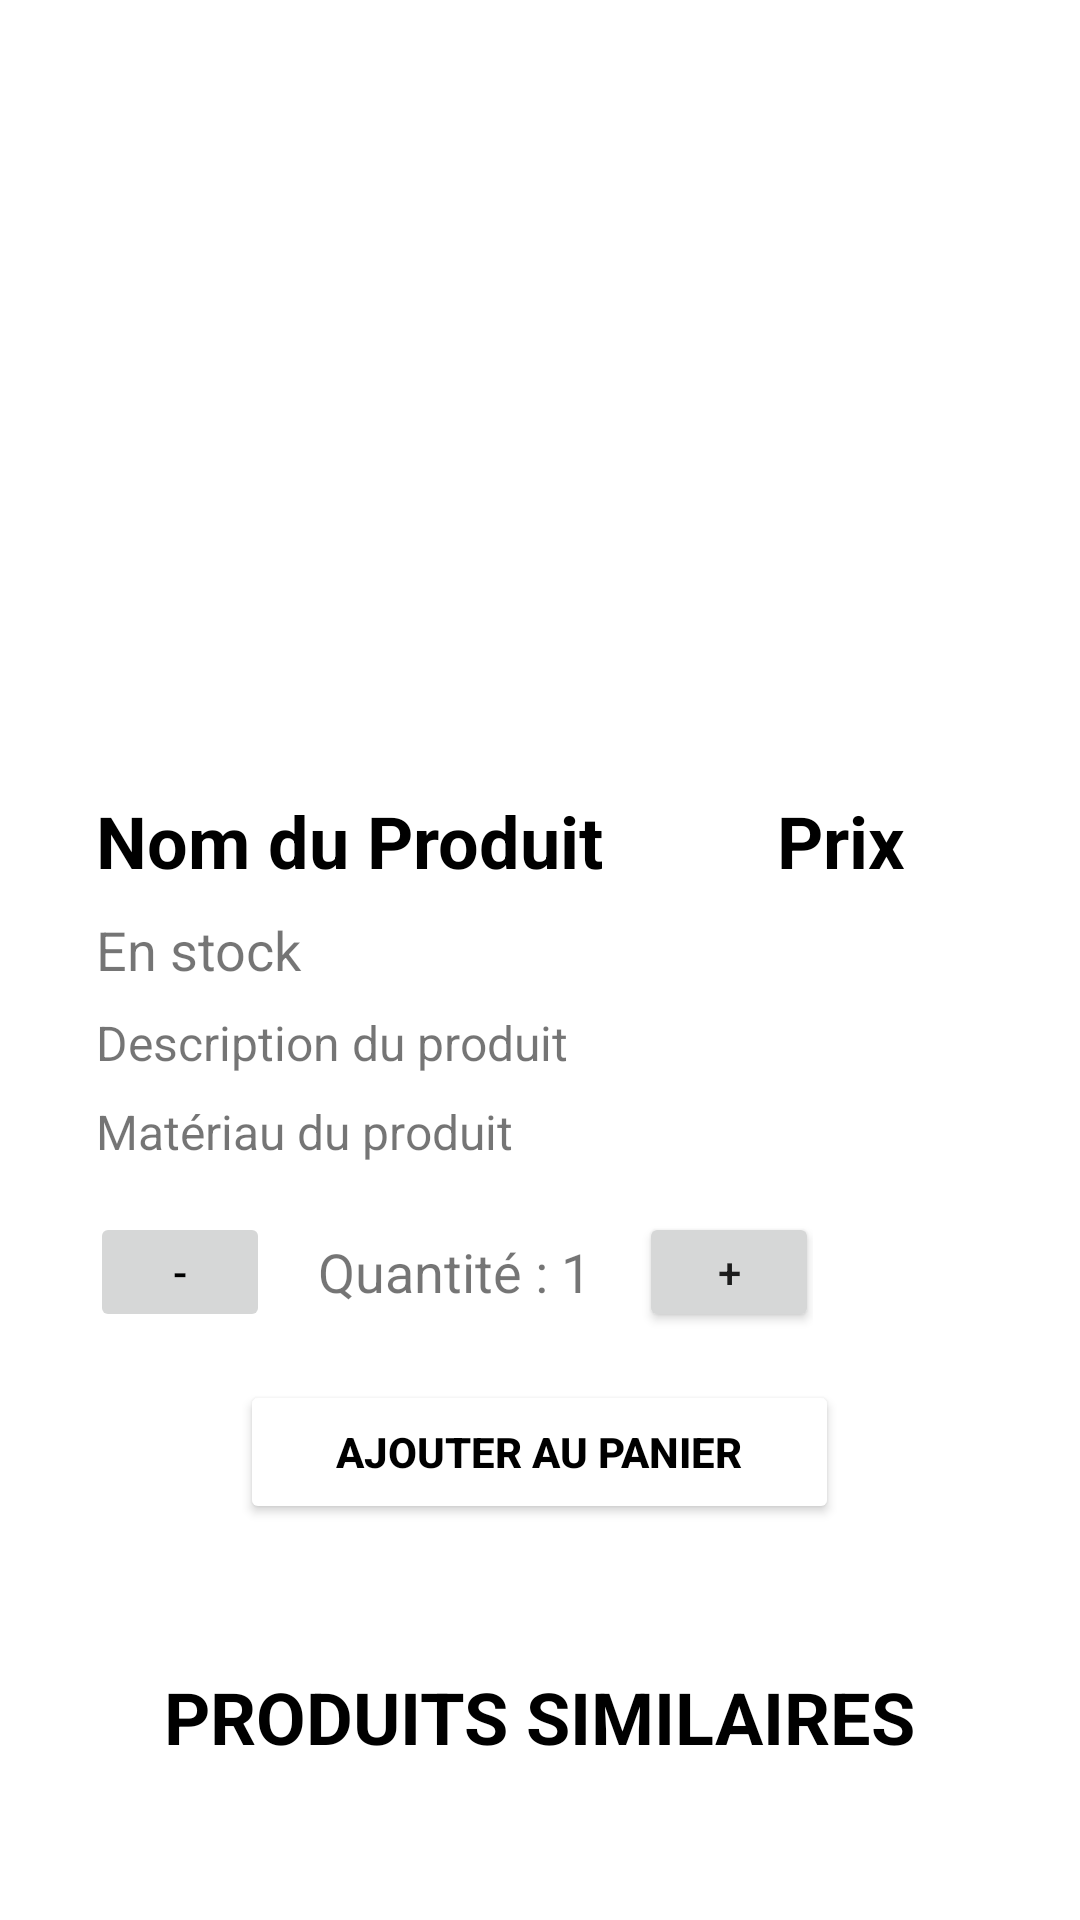

Produce the Android XML layout that renders to this screen, including the resource entries it uses.
<!-- AndroidManifest.xml: application theme Theme.Airneis -->
<!-- res/layout/fragment_product_details.xml -->
<?xml version="1.0" encoding="utf-8"?>
<LinearLayout
    xmlns:android="http://schemas.android.com/apk/res/android"
    xmlns:tools="http://schemas.android.com/tools"
    android:layout_width="match_parent"
    android:layout_height="match_parent"
    android:orientation="vertical"
    android:padding="16dp">

    
    <FrameLayout
        android:id="@+id/slider_container"
        android:layout_width="match_parent"
        android:layout_height="200dp"
        android:layout_marginBottom="16dp"/>

    <FrameLayout
        android:id="@+id/produits_container"
        android:layout_width="match_parent"
        android:layout_height="wrap_content"
        android:layout_below="@id/slider_container"
        android:layout_marginBottom="16dp" />


    
    <LinearLayout
        android:layout_width="match_parent"
        android:layout_height="wrap_content"
        android:orientation="vertical"
        android:padding="16dp">

        
        <LinearLayout
            android:layout_width="match_parent"
            android:layout_height="wrap_content"
            android:orientation="horizontal"
            android:layout_marginBottom="8dp">

            <TextView
                android:id="@+id/productName"
                android:layout_width="0dp"
                android:layout_height="wrap_content"
                android:layout_weight="1"
                android:textSize="24sp"
                android:textStyle="bold"
                android:textColor="@color/black"
                android:text="Nom du Produit"/>

            <TextView
                android:id="@+id/productPrice"
                android:layout_width="69dp"
                android:layout_height="wrap_content"
                android:text="Prix"
                android:textStyle="bold"
                android:textColor="@color/black"
                android:textSize="24sp" />
        </LinearLayout>

        <TextView
            android:id="@+id/stockStatus"
            android:layout_width="wrap_content"
            android:layout_height="wrap_content"
            android:textSize="18sp"
            android:layout_marginBottom="8dp"
            android:text="En stock"/>

        <TextView
            android:id="@+id/productDescription"
            android:layout_width="wrap_content"
            android:layout_height="wrap_content"
            android:textSize="16sp"
            android:layout_marginBottom="8dp"
            android:text="Description du produit"/>

        <TextView
            android:id="@+id/productMaterial"
            android:layout_width="wrap_content"
            android:layout_height="wrap_content"
            android:textSize="16sp"
            android:text="Matériau du produit"
            android:layout_marginBottom="16dp"/>

        
        <LinearLayout
            android:layout_width="239dp"
            android:layout_height="40dp"
            android:layout_marginBottom="16dp"
            android:gravity="center"
            android:orientation="horizontal">

            <Button
                android:id="@+id/decrementButton"
                android:layout_width="60dp"
                android:layout_height="wrap_content"
                android:enabled="false"
                android:textColor="@color/black"
                android:text="-" />

            <TextView
                android:id="@+id/cartCount"
                android:layout_width="wrap_content"
                android:layout_height="wrap_content"
                android:layout_marginHorizontal="16dp"
                android:text="Quantité : 1"
                android:textSize="18sp" />

            <Button
                android:id="@+id/incrementButton"
                android:layout_width="60dp"
                android:layout_height="wrap_content"
                android:text="+" />
        </LinearLayout>

        <Button
            android:id="@+id/addToCartButton"
            android:layout_width="wrap_content"
            android:layout_height="wrap_content"
            android:textStyle="bold"
            android:text="AJOUTER AU PANIER"
            android:backgroundTint="@color/pink"
            android:textColor="@android:color/black"
            android:textAllCaps="true"
            android:paddingStart="32dp"
            android:paddingEnd="32dp"
            android:paddingTop="12dp"
            android:paddingBottom="12dp"
            android:layout_gravity="center_horizontal"
            android:layout_marginBottom="16dp"/>
    </LinearLayout>

    

    <TextView
        android:layout_width="wrap_content"
        android:layout_height="wrap_content"
        android:layout_marginTop="16dp"
        android:layout_marginBottom="8dp"
        android:text="PRODUITS SIMILAIRES"
        android:textColor="@color/black"
        android:textSize="24sp"
        android:textStyle="bold"
        android:layout_gravity="center_horizontal"
        android:gravity="center_vertical"/>

    <androidx.recyclerview.widget.RecyclerView
        android:id="@+id/similarProductsRecyclerView"
        android:layout_width="match_parent"
        android:layout_height="wrap_content"/>
</LinearLayout>
<!-- resources referenced by this layout -->
<resources>
  <color name="black">#FF000000</color>
  <style name="Theme.Airneis" parent="Theme.MaterialComponents.DayNight.DarkActionBar">
          
          <item name="colorPrimary">@color/primary</item>
          <item name="colorPrimaryVariant">@color/secondaryBlack</item>
          <item name="colorOnPrimary">@color/white</item>
          
          <item name="colorSecondary">@color/teal_200</item>
          <item name="colorSecondaryVariant">@color/teal_700</item>
          <item name="colorOnSecondary">@color/black</item>
          
          <item name="android:statusBarColor">?attr/colorPrimaryVariant</item>
          
      </style>
  <color name="white">#FFFFFFFF</color>
  <color name="teal_200">#FF03DAC5</color>
  <color name="teal_700">#FF018786</color>
</resources>
